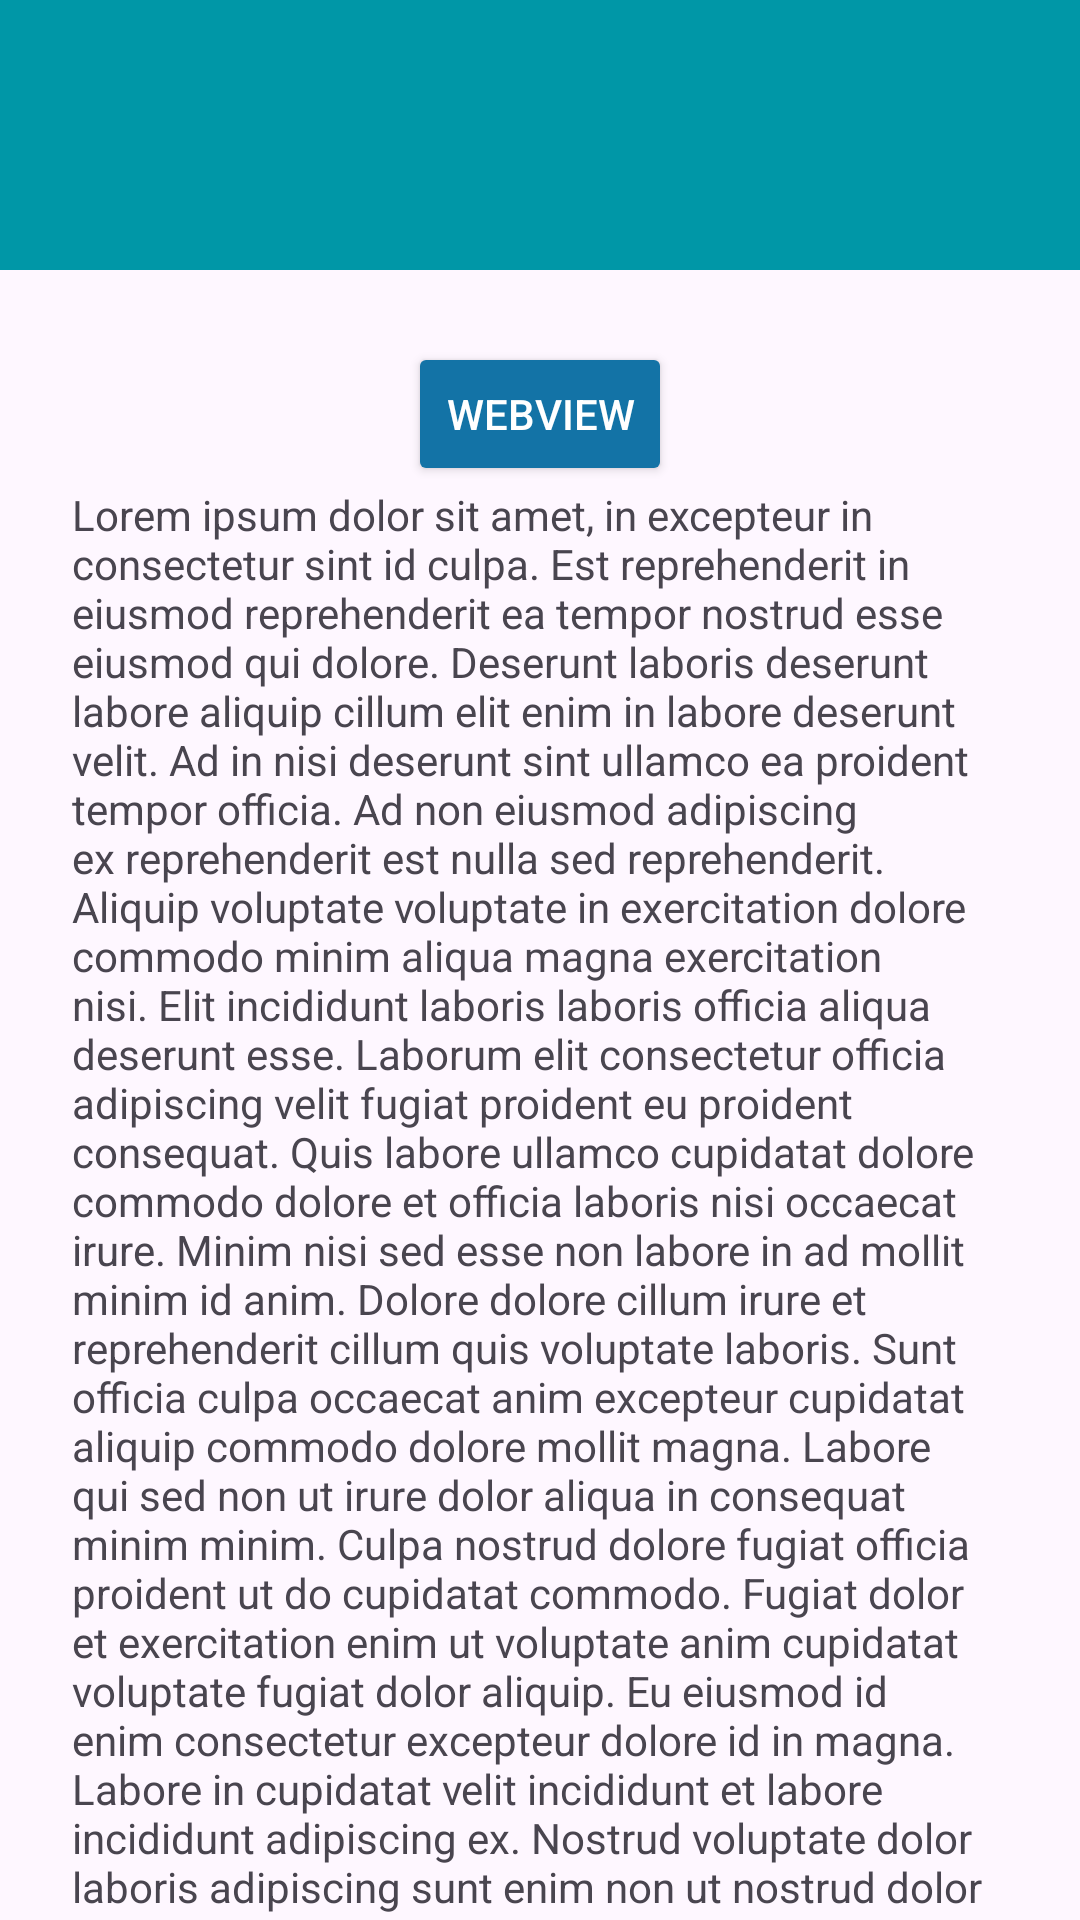

Reconstruct the res/layout file that produces this screen, plus the resources it refers to.
<!-- AndroidManifest.xml: application theme Theme.Raymond_3TIB -->
<!-- res/layout/activity_lima.xml -->
<?xml version="1.0" encoding="utf-8"?>
<androidx.coordinatorlayout.widget.CoordinatorLayout xmlns:android="http://schemas.android.com/apk/res/android"
    xmlns:app="http://schemas.android.com/apk/res-auto"
    xmlns:tools="http://schemas.android.com/tools"
    android:id="@+id/main"
    android:layout_width="match_parent"
    android:layout_height="match_parent"
    tools:context=".Home.pertemuan5.LimaActivity">
    <com.google.android.material.appbar.AppBarLayout
        android:id="@+id/appBar"
        android:layout_width="match_parent"
        android:layout_height="wrap_content">

        <androidx.appcompat.widget.Toolbar
            android:id="@+id/toolbar"
            android:layout_width="match_parent"
            android:layout_height="90dp"
            android:background="#0097A7"
            app:layout_scrollFlags="scroll|enterAlways"
            app:subtitleTextColor="@android:color/white"
            app:titleTextColor="@android:color/white" />
    </com.google.android.material.appbar.AppBarLayout>

    <androidx.core.widget.NestedScrollView
        android:layout_width="match_parent"
        android:layout_height="751dp"
        android:clipToPadding="false"
        android:padding="24dp"
        app:layout_behavior="@string/appbar_scrolling_view_behavior">

        <LinearLayout
            android:layout_width="match_parent"
            android:layout_height="wrap_content"
            android:gravity="center_horizontal"
            android:orientation="vertical">
            <Button
                android:layout_width="wrap_content"
                android:layout_height="wrap_content"
                android:id="@+id/btnwebView"
                android:textColor="@color/white"
                android:backgroundTint="@color/darkblue"
                android:text="webView"/>

            <TextView
                android:layout_width="match_parent"
                android:layout_height="match_parent"
                android:text="@string/lorem" />
        </LinearLayout>

    </androidx.core.widget.NestedScrollView>

</androidx.coordinatorlayout.widget.CoordinatorLayout>
<!-- resources referenced by this layout -->
<resources>
  <color name="darkblue">#1373A6</color>
  <color name="white">#FFFFFFFF</color>
</resources>
